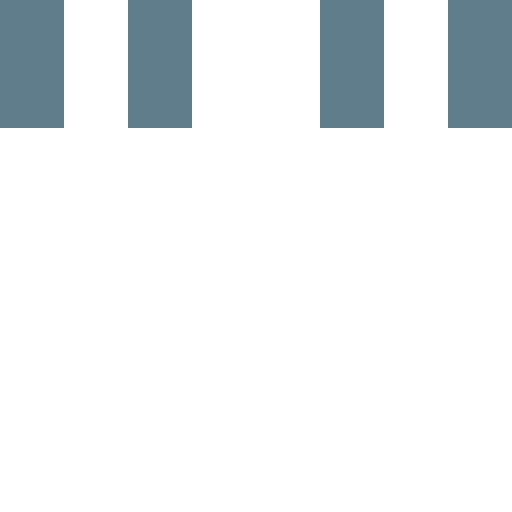
t = 0.00 s
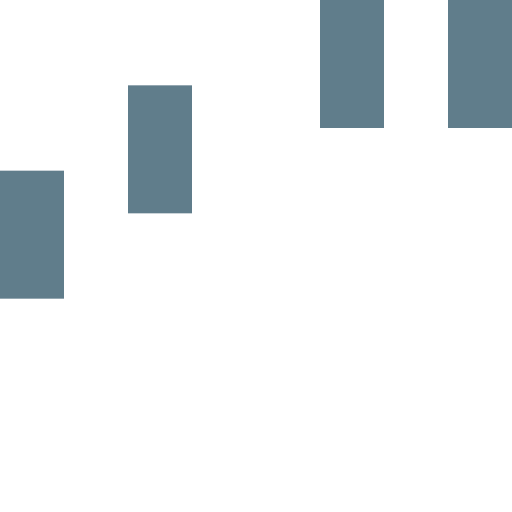
t = 0.20 s
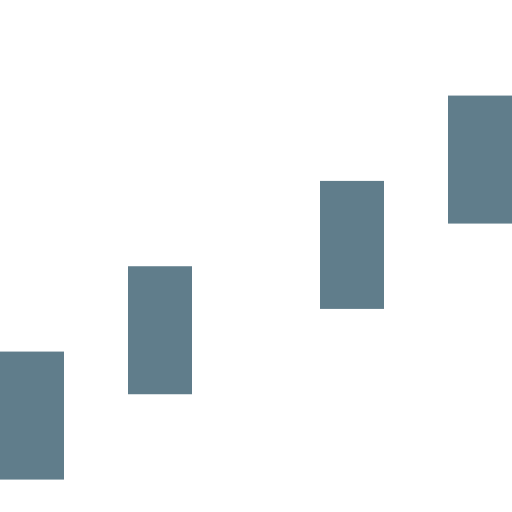
t = 0.41 s
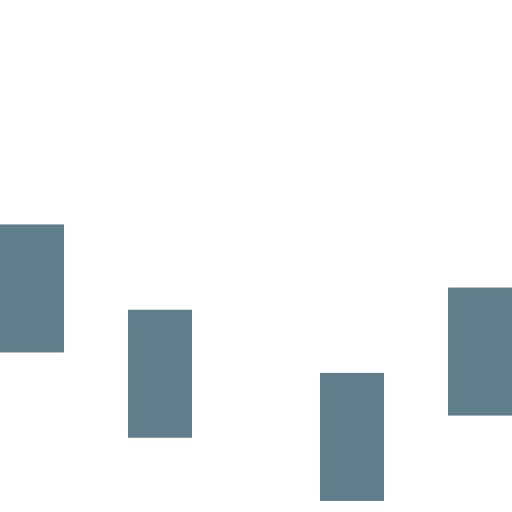
t = 0.64 s
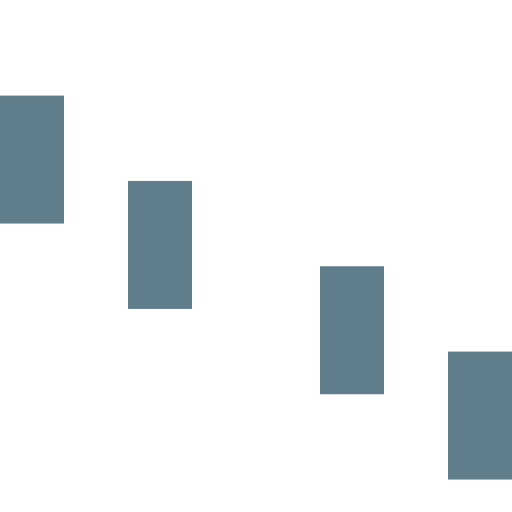
t = 0.79 s
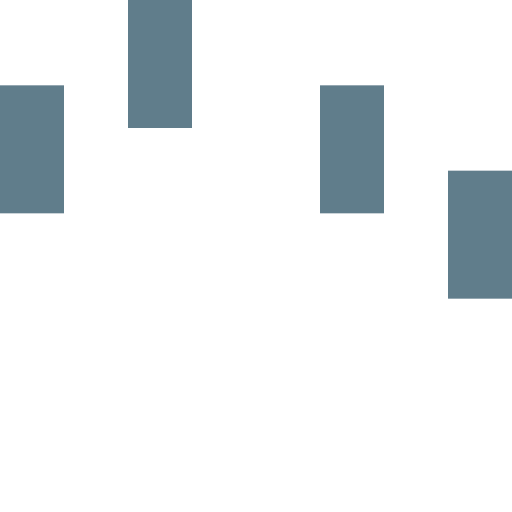
t = 1.00 s

The animated SVG that drew these frames (rendered in a browser with its animation timeline set to each time). Animation: 4 SMIL elements (animateTransform=4); one cycle of 1.20 s, repeats indefinitely.

<svg xmlns="http://www.w3.org/2000/svg" xmlns:xlink="http://www.w3.org/1999/xlink" width="40" height="40" x="0" y="0" enable-background="new 0 0 40 40" version="1.1" viewBox="0 0 40 40" xml:space="preserve"><rect width="5" height="10" x="0" y="0" fill="#607d8b"><animateTransform attributeName="transform" attributeType="xml" begin="0" dur="0.9s" repeatCount="indefinite" type="translate" values="0 0; 0 30; 0 0"/></rect><rect width="5" height="10" x="10" y="0" fill="#607d8b"><animateTransform attributeName="transform" attributeType="xml" begin="0.1s" dur="0.9s" repeatCount="indefinite" type="translate" values="0 0; 0 30; 0 0"/></rect><rect width="5" height="10" x="25" y="0" fill="#607d8b"><animateTransform attributeName="transform" attributeType="xml" begin="0.2s" dur="0.9s" repeatCount="indefinite" type="translate" values="0 0; 0 30; 0 0"/></rect><rect width="5" height="10" x="35" y="0" fill="#607d8b"><animateTransform attributeName="transform" attributeType="xml" begin="0.3s" dur="0.9s" repeatCount="indefinite" type="translate" values="0 0; 0 30; 0 0"/></rect></svg>